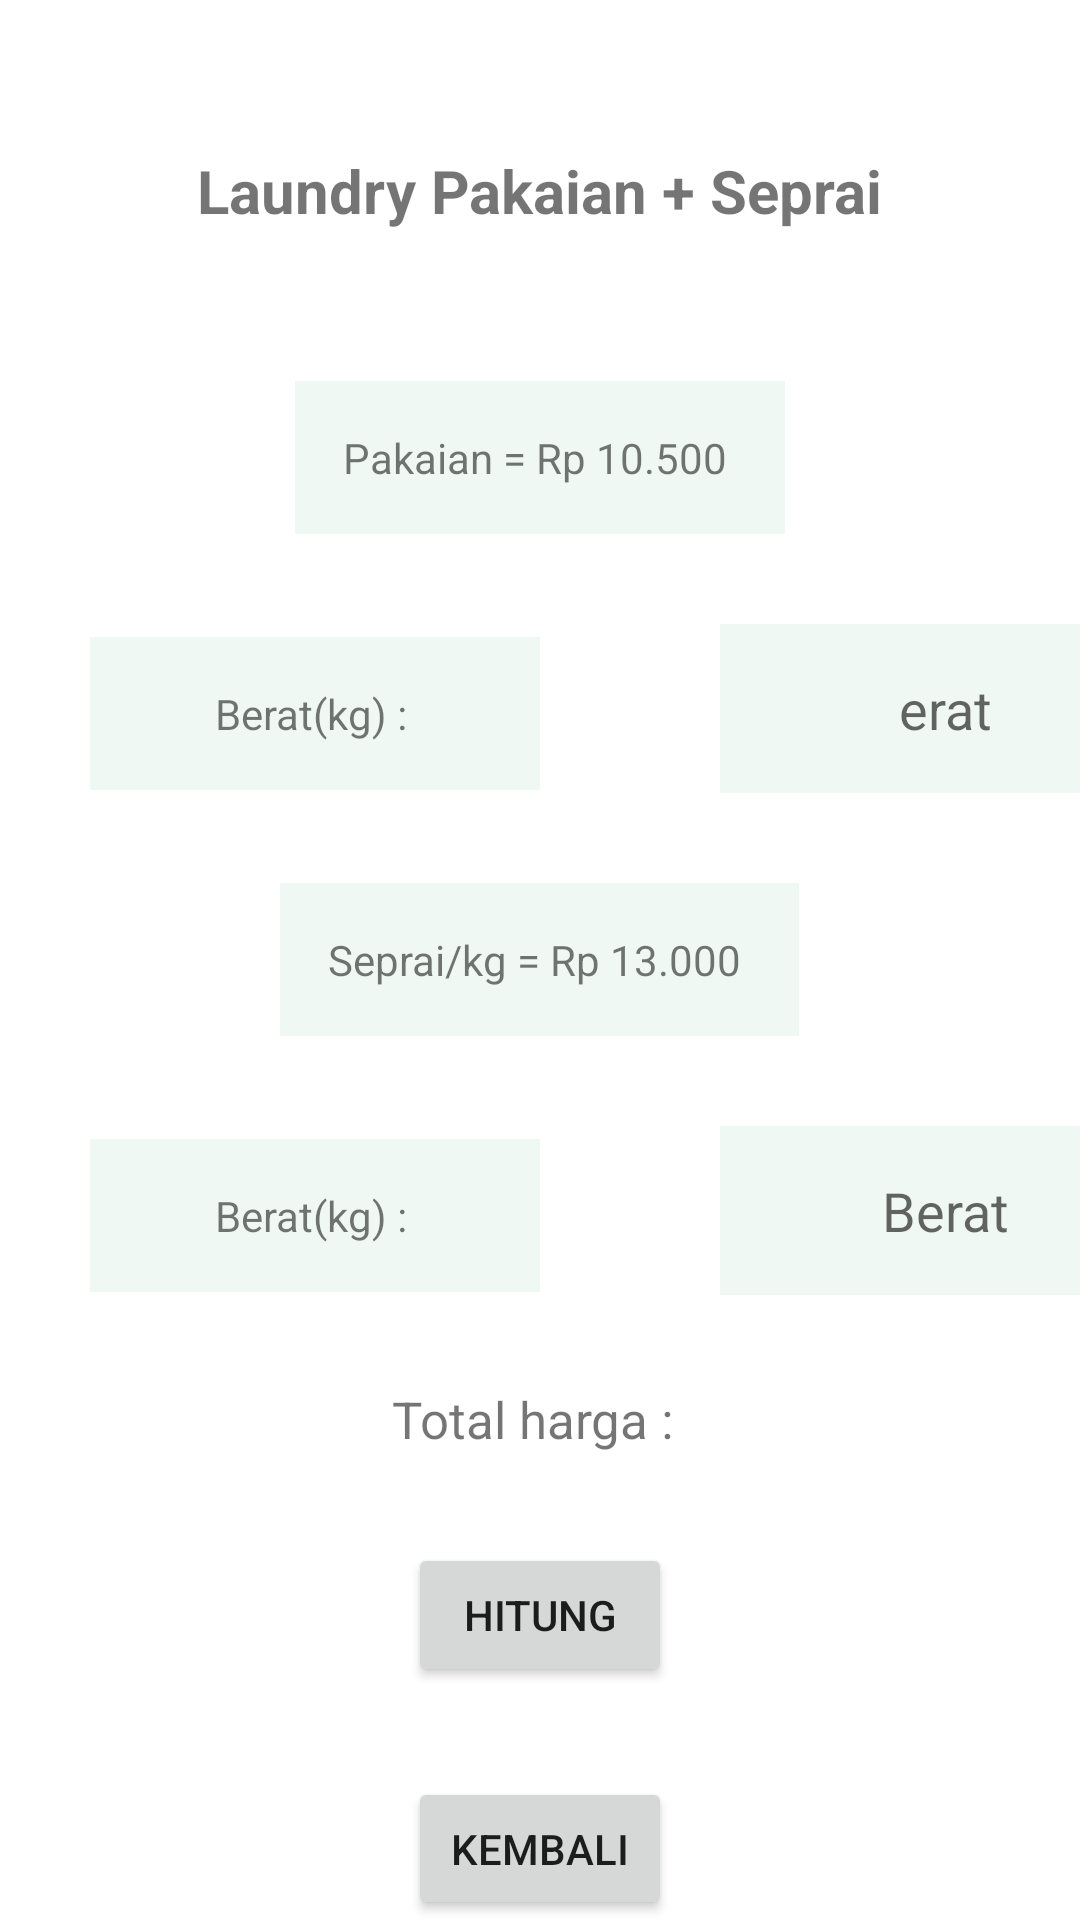

Layout XML and referenced resources for this Android screen:
<!-- AndroidManifest.xml: application theme Theme.AplikasiLaundri -->
<!-- res/layout/activity_pakaianseprai.xml -->
<?xml version="1.0" encoding="utf-8"?>
<LinearLayout
    xmlns:android="http://schemas.android.com/apk/res/android"
    xmlns:app="http://schemas.android.com/apk/res-auto"
    xmlns:tools="http://schemas.android.com/tools"
    android:layout_width="match_parent"
    android:layout_height="match_parent"
    android:orientation="vertical"
    tools:context=".PakaianSepraiActivity">

    <TextView
        android:layout_width="wrap_content"
        android:layout_height="wrap_content"
        android:text="Laundry Pakaian + Seprai"
        android:layout_gravity="center"
        android:layout_margin="50dp"
        android:textStyle="bold"
        android:textSize="20sp" />

    <TextView
        android:layout_width="wrap_content"
        android:layout_height="wrap_content"
        android:background="#f8eff8f3"
        android:layout_gravity="center"
        android:text="Pakaian = Rp 10.500 "
        android:padding="16dp"/>

    <LinearLayout
        android:layout_width="wrap_content"
        android:layout_height="wrap_content"
        android:layout_gravity="center"
        android:orientation="horizontal">

        <TextView
            android:layout_width="150dp"
            android:layout_height="wrap_content"
            android:background="#f8eff8f3"
            android:gravity="center"
            android:text="Berat(kg) : "
            android:padding="16dp"
            android:layout_margin="30dp"/>

        <EditText
            android:id="@+id/beratkg"
            android:layout_width="150dp"
            android:layout_height="wrap_content"
            android:background="#f8eff8f3"
            android:gravity="center"
            android:inputType="number"
            android:hint="erat"
            android:padding="16dp"
            android:layout_margin="30dp"/>
    </LinearLayout>
    <TextView
        android:layout_width="wrap_content"
        android:layout_height="wrap_content"
        android:background="#f8eff8f3"
        android:layout_gravity="center"
        android:text="Seprai/kg = Rp 13.000 "
        android:padding="16dp"/>

    <LinearLayout
        android:layout_width="wrap_content"
        android:layout_height="wrap_content"
        android:layout_gravity="center"
        android:orientation="horizontal">

        <TextView
            android:layout_width="150dp"
            android:layout_height="wrap_content"
            android:background="#f8eff8f3"
            android:gravity="center"
            android:text="Berat(kg) : "
            android:padding="16dp"
            android:layout_margin="30dp"/>

        <EditText
            android:id="@+id/Berat"
            android:layout_width="150dp"
            android:layout_height="wrap_content"
            android:background="#f8eff8f3"
            android:gravity="center"
            android:inputType="number"
            android:hint="Berat"
            android:padding="16dp"
            android:layout_margin="30dp"/>
    </LinearLayout>

    <LinearLayout
        android:layout_width="wrap_content"
        android:layout_height="wrap_content"
        android:layout_gravity="center"
        android:orientation="horizontal">

        <TextView
            android:layout_width="wrap_content"
            android:layout_height="wrap_content"
            android:layout_gravity="center"
            android:textSize="17dp"
            android:text="Total harga : "/>

        <TextView
            android:id="@+id/total"
            android:layout_width="wrap_content"
            android:layout_height="wrap_content"
            android:layout_gravity="center"
            android:textSize="17dp"
            android:text=""/>
    </LinearLayout>

    <Button
        android:id="@+id/hitung"
        android:layout_width="wrap_content"
        android:layout_height="wrap_content"
        android:layout_gravity="center"
        android:layout_margin="30dp"
        android:text="Hitung" />

    <Button
        android:id="@+id/kembali"
        android:layout_width="wrap_content"
        android:layout_height="wrap_content"
        android:layout_gravity="center"
        android:text="Kembali" />

</LinearLayout>
<!-- resources referenced by this layout -->
<resources>
  <style name="Theme.AplikasiLaundri" parent="Theme.MaterialComponents.DayNight.DarkActionBar">
          
          <item name="colorPrimary">@color/purple_500</item>
          <item name="colorPrimaryVariant">@color/purple_700</item>
          <item name="colorOnPrimary">@color/white</item>
          
          <item name="colorSecondary">@color/teal_200</item>
          <item name="colorSecondaryVariant">@color/teal_700</item>
          <item name="colorOnSecondary">@color/black</item>
          
          <item name="android:statusBarColor" tools:targetApi="l">?attr/colorPrimaryVariant</item>
          
      </style>
  <!-- not gathered from this repository: default colours our renderer supplied (Android Studio template values) -->
  <color name="purple_500">#FF6200EE</color>
  <color name="purple_700">#FF3700B3</color>
  <color name="teal_200">#FF03DAC5</color>
  <color name="teal_700">#FF018786</color>
  <color name="black">#FF000000</color>
  <color name="white">#FFFFFFFF</color>
</resources>
